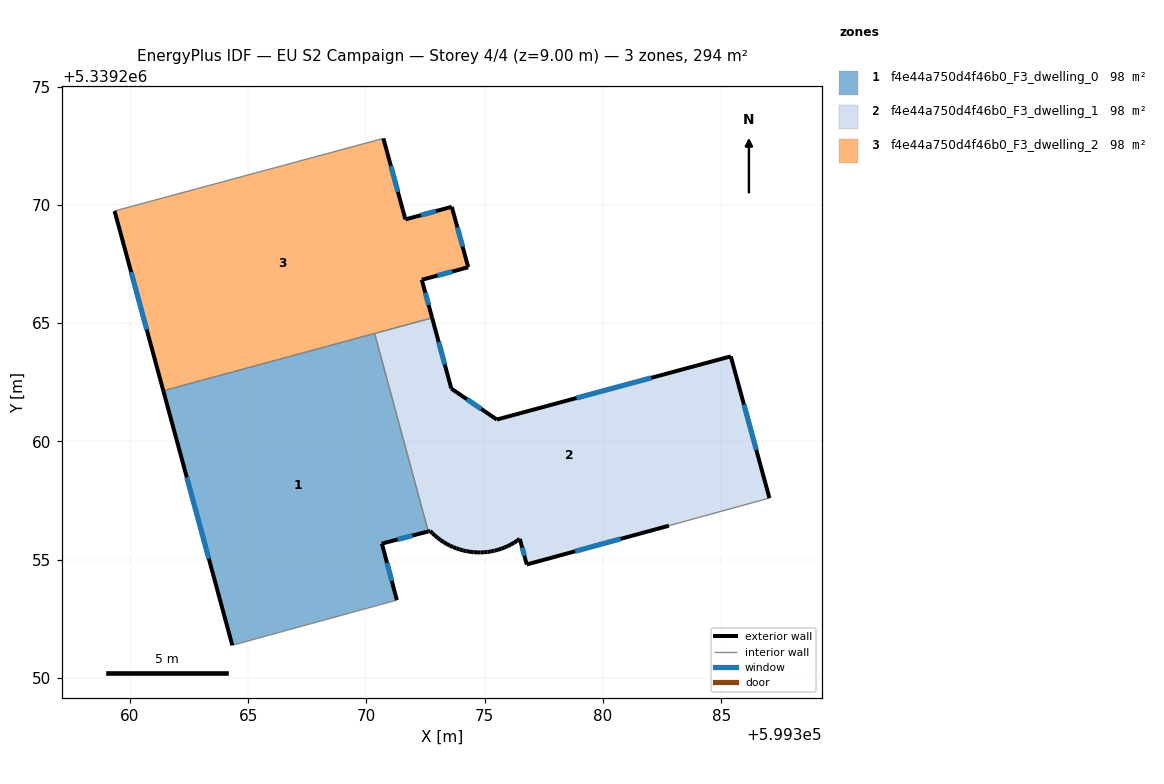
=== STOREY PLAN SPEC (per zone: floor XY polygon, exterior-wall plan segments, windows/doors) ===
zone 1: f4e44a750d4f46b0_F3_dwelling_0  (98.0 m²)
  floor: (599370.34, 5339264.56) (599372.61, 5339256.19) (599370.66, 5339255.68) (599371.29, 5339253.29) (599364.33, 5339251.38) (599361.41, 5339262.14)
  exterior wall: (599361.41, 5339262.14) – (599364.33, 5339251.38)  [11.1 m]
    window: (599362.41, 5339258.48) – (599363.34, 5339255.04)  [3.4 m²]
  exterior wall: (599370.66, 5339255.68) – (599372.61, 5339256.19)  [2.0 m]
    window: (599371.32, 5339255.85) – (599371.95, 5339256.02)  [0.6 m²]
  exterior wall: (599371.29, 5339253.29) – (599370.66, 5339255.68)  [2.5 m]
    window: (599371.07, 5339254.10) – (599370.87, 5339254.86)  [0.8 m²]
  interior walls: 3
zone 2: f4e44a750d4f46b0_F3_dwelling_1  (98.0 m²)
  floor: (599385.41, 5339263.59) (599387.04, 5339257.60) (599382.88, 5339256.46) (599382.79, 5339256.43) (599376.78, 5339254.79) (599376.48, 5339255.88) (599376.36, 5339255.79) (599376.24, 5339255.71) (599376.11, 5339255.64) (599375.98, 5339255.57) (599375.84, 5339255.51) (599375.70, 5339255.46) (599375.56, 5339255.41) (599375.42, 5339255.38) (599375.27, 5339255.35) (599375.12, 5339255.32) (599374.98, 5339255.31) (599374.83, 5339255.30) (599374.68, 5339255.30) (599374.53, 5339255.31) (599374.38, 5339255.33) (599374.24, 5339255.35) (599374.09, 5339255.39) (599373.95, 5339255.43) (599373.80, 5339255.47) (599373.67, 5339255.53) (599373.53, 5339255.59) (599373.40, 5339255.66) (599373.27, 5339255.74) (599373.14, 5339255.82) (599373.02, 5339255.91) (599372.91, 5339256.00) (599372.80, 5339256.11) (599372.69, 5339256.21) (599372.61, 5339256.19) (599370.34, 5339264.56) (599372.78, 5339265.22) (599373.59, 5339262.23) (599375.51, 5339260.92)
  exterior wall: (599376.48, 5339255.88) – (599376.78, 5339254.79)  [1.1 m]
    window: (599376.58, 5339255.51) – (599376.68, 5339255.16)  [0.3 m²]
  exterior wall: (599376.36, 5339255.79) – (599376.48, 5339255.88)  [0.1 m]
  exterior wall: (599376.24, 5339255.71) – (599376.36, 5339255.79)  [0.1 m]
  exterior wall: (599376.11, 5339255.64) – (599376.24, 5339255.71)  [0.1 m]
  exterior wall: (599375.98, 5339255.57) – (599376.11, 5339255.64)  [0.1 m]
  exterior wall: (599375.84, 5339255.51) – (599375.98, 5339255.57)  [0.1 m]
  exterior wall: (599375.70, 5339255.46) – (599375.84, 5339255.51)  [0.1 m]
  exterior wall: (599375.56, 5339255.41) – (599375.70, 5339255.46)  [0.1 m]
  exterior wall: (599375.42, 5339255.38) – (599375.56, 5339255.41)  [0.1 m]
  exterior wall: (599375.27, 5339255.35) – (599375.42, 5339255.38)  [0.1 m]
  exterior wall: (599375.12, 5339255.32) – (599375.27, 5339255.35)  [0.1 m]
  exterior wall: (599374.98, 5339255.31) – (599375.12, 5339255.32)  [0.1 m]
  exterior wall: (599374.83, 5339255.30) – (599374.98, 5339255.31)  [0.1 m]
  exterior wall: (599374.68, 5339255.30) – (599374.83, 5339255.30)  [0.1 m]
  exterior wall: (599374.53, 5339255.31) – (599374.68, 5339255.30)  [0.1 m]
  exterior wall: (599374.38, 5339255.33) – (599374.53, 5339255.31)  [0.1 m]
  exterior wall: (599374.24, 5339255.35) – (599374.38, 5339255.33)  [0.1 m]
  exterior wall: (599374.09, 5339255.39) – (599374.24, 5339255.35)  [0.1 m]
  exterior wall: (599373.95, 5339255.43) – (599374.09, 5339255.39)  [0.1 m]
  exterior wall: (599373.80, 5339255.47) – (599373.95, 5339255.43)  [0.1 m]
  exterior wall: (599373.67, 5339255.53) – (599373.80, 5339255.47)  [0.1 m]
  exterior wall: (599373.53, 5339255.59) – (599373.67, 5339255.53)  [0.1 m]
  exterior wall: (599373.40, 5339255.66) – (599373.53, 5339255.59)  [0.1 m]
  exterior wall: (599373.27, 5339255.74) – (599373.40, 5339255.66)  [0.1 m]
  exterior wall: (599373.14, 5339255.82) – (599373.27, 5339255.74)  [0.1 m]
  exterior wall: (599373.02, 5339255.91) – (599373.14, 5339255.82)  [0.1 m]
  exterior wall: (599372.91, 5339256.00) – (599373.02, 5339255.91)  [0.1 m]
  exterior wall: (599372.80, 5339256.11) – (599372.91, 5339256.00)  [0.1 m]
  exterior wall: (599372.69, 5339256.21) – (599372.80, 5339256.11)  [0.1 m]
  exterior wall: (599372.61, 5339256.19) – (599372.69, 5339256.21)  [0.1 m]
  exterior wall: (599373.59, 5339262.23) – (599372.78, 5339265.22)  [3.1 m]
    window: (599373.31, 5339263.24) – (599373.05, 5339264.20)  [0.9 m²]
  exterior wall: (599375.51, 5339260.92) – (599373.59, 5339262.23)  [2.3 m]
    window: (599374.86, 5339261.37) – (599374.24, 5339261.78)  [0.7 m²]
  exterior wall: (599385.41, 5339263.59) – (599375.51, 5339260.92)  [10.2 m]
    window: (599382.04, 5339262.68) – (599378.88, 5339261.83)  [3.1 m²]
  exterior wall: (599387.04, 5339257.60) – (599385.41, 5339263.59)  [6.2 m]
    window: (599386.48, 5339259.64) – (599385.96, 5339261.55)  [1.9 m²]
  exterior wall: (599376.78, 5339254.79) – (599382.79, 5339256.43)  [6.2 m]
    window: (599378.82, 5339255.35) – (599380.74, 5339255.87)  [1.9 m²]
  interior walls: 4
zone 3: f4e44a750d4f46b0_F3_dwelling_2  (98.0 m²)
  floor: (599373.61, 5339269.92) (599374.30, 5339267.36) (599372.34, 5339266.83) (599372.78, 5339265.22) (599361.41, 5339262.14) (599359.35, 5339269.74) (599370.72, 5339272.81) (599371.65, 5339269.38)
  exterior wall: (599373.61, 5339269.92) – (599371.65, 5339269.38)  [2.0 m]
    window: (599372.94, 5339269.73) – (599372.31, 5339269.56)  [0.6 m²]
  exterior wall: (599374.30, 5339267.36) – (599373.61, 5339269.92)  [2.6 m]
    window: (599374.07, 5339268.23) – (599373.85, 5339269.05)  [0.8 m²]
  exterior wall: (599372.34, 5339266.83) – (599374.30, 5339267.36)  [2.0 m]
    window: (599373.01, 5339267.01) – (599373.64, 5339267.18)  [0.6 m²]
  exterior wall: (599372.78, 5339265.22) – (599372.34, 5339266.83)  [1.7 m]
    window: (599372.63, 5339265.77) – (599372.49, 5339266.28)  [0.5 m²]
  exterior wall: (599359.35, 5339269.74) – (599361.41, 5339262.14)  [7.9 m]
    window: (599360.05, 5339267.15) – (599360.71, 5339264.72)  [2.4 m²]
  exterior wall: (599371.65, 5339269.38) – (599370.72, 5339272.81)  [3.5 m]
    window: (599371.33, 5339270.55) – (599371.03, 5339271.64)  [1.1 m²]
  interior walls: 3

=== DERIVED (storey summary) ===
Building: EU S2 Campaign
Storey: 4 of 4  (floor level z = 9.00 m)
Storey gross floor area: 294.1 m²
Zones on this storey: 3
  - f4e44a750d4f46b0_F3_dwelling_0: floor 98.0 m²; exterior wall 15.6 m (46.9 m²); 3 window(s) 4.8 m²; WWR 10.2%
  - f4e44a750d4f46b0_F3_dwelling_1: floor 98.0 m²; exterior wall 33.5 m (100.5 m²); 6 window(s) 9.0 m²; WWR 8.9%
  - f4e44a750d4f46b0_F3_dwelling_2: floor 98.0 m²; exterior wall 19.8 m (59.4 m²); 6 window(s) 6.1 m²; WWR 10.2%
Zone adjacency (shared interzone walls):
  - f4e44a750d4f46b0_F3_dwelling_0 ↔ f4e44a750d4f46b0_F3_dwelling_1
  - f4e44a750d4f46b0_F3_dwelling_0 ↔ f4e44a750d4f46b0_F3_dwelling_2
  - f4e44a750d4f46b0_F3_dwelling_1 ↔ f4e44a750d4f46b0_F3_dwelling_2